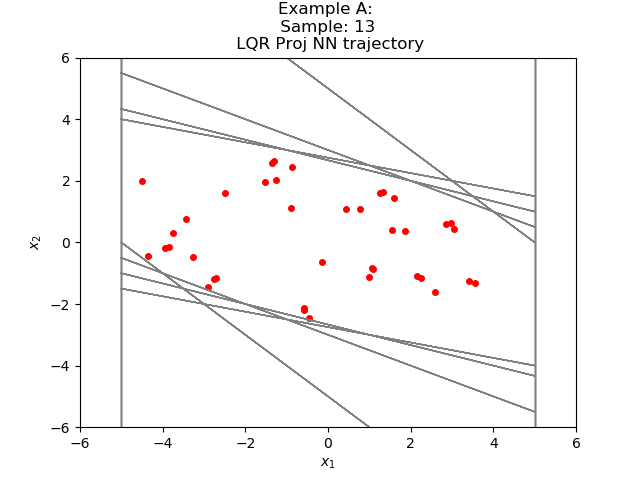

Source data for this figure (header and first rows):
-1.517060815305441235e+00, 1.963310762160506373e+00
4.462499618530273438e-01, 1.099822461605072021e+00
1.546072483062744141e+00, 4.186480641365051270e-01
